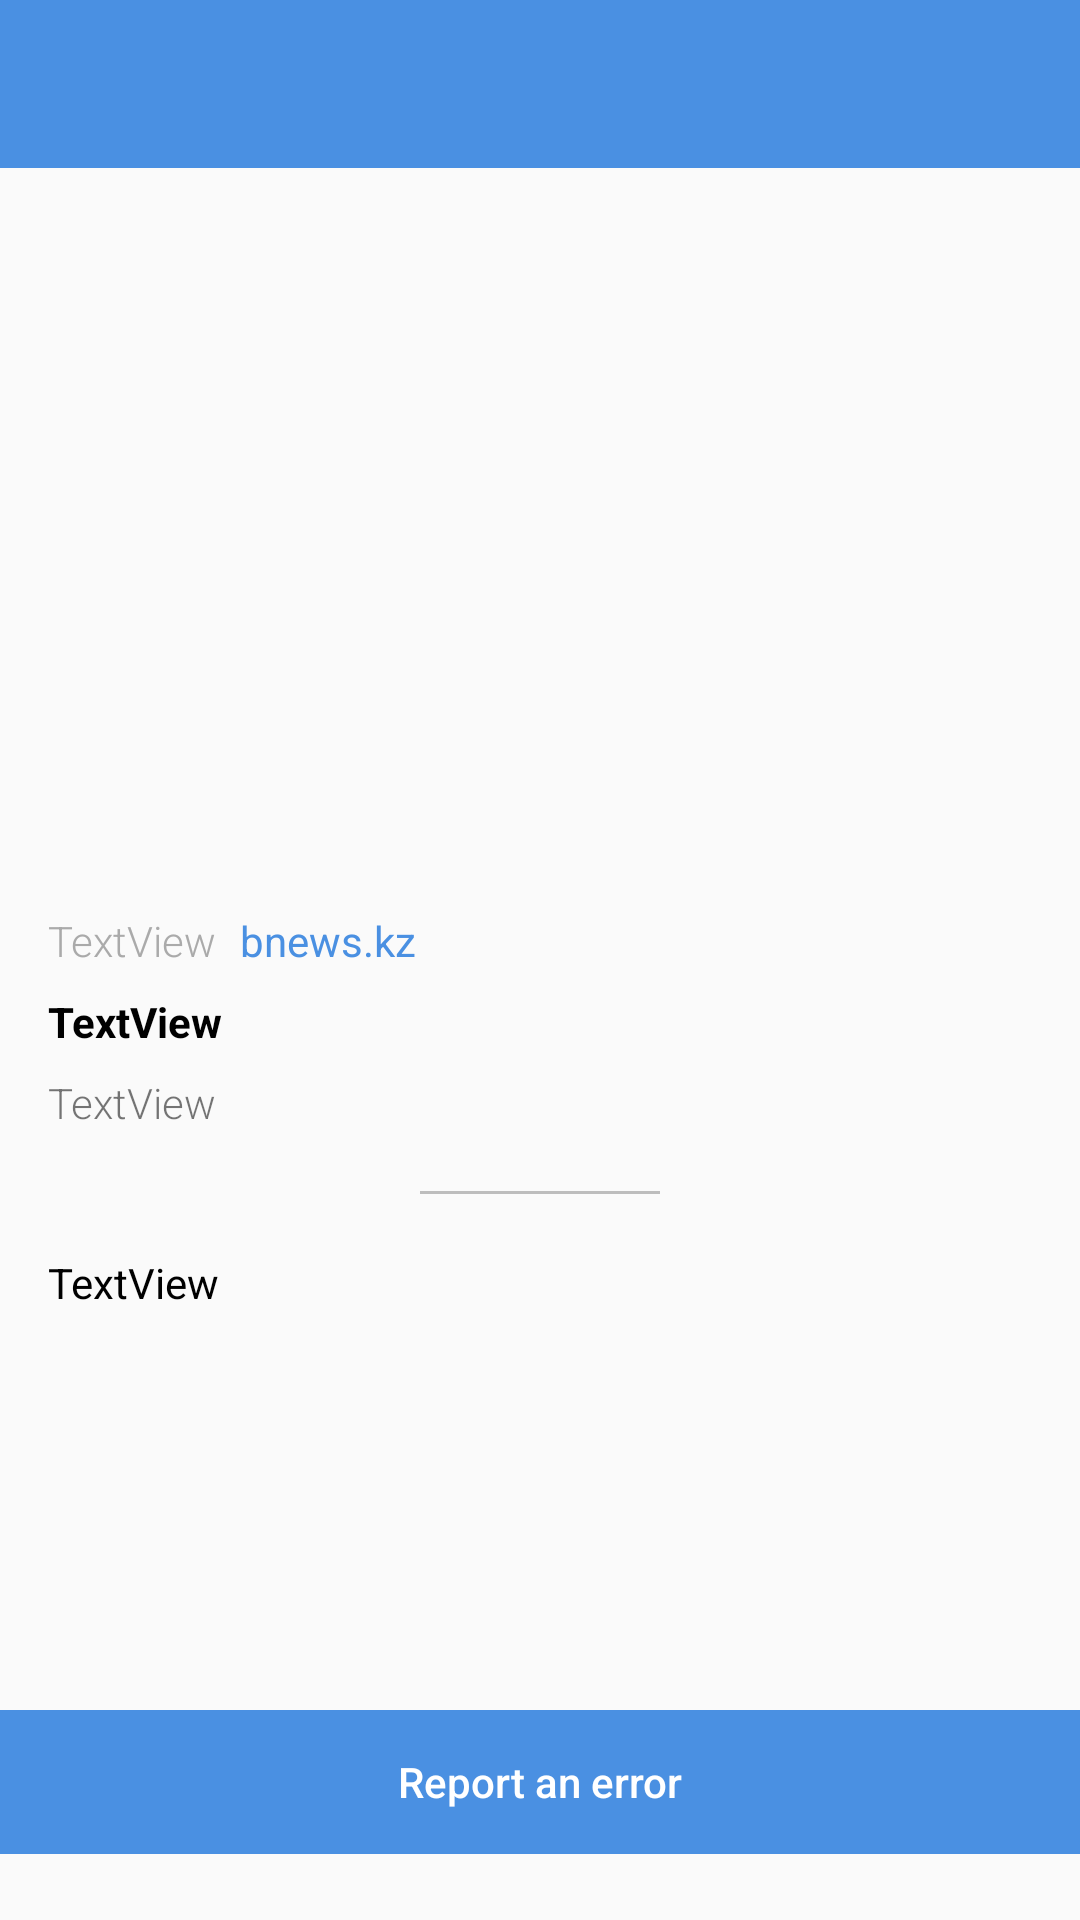

Produce the Android XML layout that renders to this screen, including the resource entries it uses.
<!-- AndroidManifest.xml: activity theme MyMaterialTheme -->
<!-- res/layout/activity_detailed_news.xml -->
<?xml version="1.0" encoding="utf-8"?>
<android.support.constraint.ConstraintLayout xmlns:android="http://schemas.android.com/apk/res/android"
    xmlns:app="http://schemas.android.com/apk/res-auto"
    xmlns:tools="http://schemas.android.com/tools"
    android:layout_width="match_parent"
    android:layout_height="match_parent"
    tools:context="kz.sdu.example.machinelearningproject.DetailedNewsActivity">

    <android.support.design.widget.AppBarLayout
        android:id="@+id/appBarLayout"
        android:layout_width="match_parent"
        android:layout_height="wrap_content"
        android:theme="@style/ThemeOverlay.AppCompat.Dark.ActionBar">

        <android.support.v7.widget.Toolbar
            android:id="@+id/toolbar"
            android:layout_width="match_parent"
            android:layout_height="?attr/actionBarSize"
            android:background="?attr/colorPrimary"
            app:layout_scrollFlags="scroll|enterAlways"
            app:popupTheme="@style/ThemeOverlay.AppCompat.Light" />

    </android.support.design.widget.AppBarLayout>

    <ScrollView
        android:id="@+id/scrollView2"
        android:layout_width="match_parent"
        android:layout_height="565dp"
        app:layout_constraintTop_toBottomOf="@+id/image">

        <android.support.constraint.ConstraintLayout
            android:layout_width="match_parent"
            android:layout_height="wrap_content"
            android:orientation="vertical">

            <ImageView
                android:id="@+id/image"
                android:layout_width="match_parent"
                android:layout_height="240dp"
                android:layout_marginTop="56dp"
                android:scaleType="centerCrop"
                android:src="@drawable/bnews"
                app:layout_constraintTop_toTopOf="parent" />

            <TextView
                android:id="@+id/tv_date"
                android:layout_width="wrap_content"
                android:layout_height="wrap_content"
                android:layout_marginStart="16dp"
                android:layout_marginTop="8dp"
                android:fontFamily="sans-serif-light"
                android:text="TextView"
                android:textColor="@android:color/darker_gray"
                app:layout_constraintStart_toStartOf="parent"
                app:layout_constraintTop_toBottomOf="@+id/image" />

            <TextView
                android:id="@+id/tv_source"
                android:layout_width="wrap_content"
                android:layout_height="wrap_content"
                android:layout_marginStart="8dp"
                android:layout_marginTop="8dp"
                android:text="bnews.kz"
                android:textColor="#4A90E2"
                app:layout_constraintStart_toEndOf="@+id/tv_date"
                app:layout_constraintTop_toBottomOf="@+id/image" />

            <TextView
                android:id="@+id/tv_title"
                android:layout_width="0dp"
                android:layout_height="wrap_content"
                android:layout_marginEnd="16dp"
                android:layout_marginStart="16dp"
                android:layout_marginTop="8dp"
                android:text="TextView"
                android:textColor="@android:color/black"
                android:textStyle="bold"
                app:layout_constraintEnd_toEndOf="parent"
                app:layout_constraintStart_toStartOf="parent"
                app:layout_constraintTop_toBottomOf="@+id/tv_date" />

            <TextView
                android:id="@+id/tv_short_info"
                android:layout_width="0dp"
                android:layout_height="wrap_content"
                android:layout_marginEnd="16dp"
                android:layout_marginStart="16dp"
                android:layout_marginTop="8dp"
                android:fontFamily="sans-serif-light"
                android:text="TextView"
                app:layout_constraintEnd_toEndOf="parent"
                app:layout_constraintStart_toStartOf="parent"
                app:layout_constraintTop_toBottomOf="@+id/tv_title" />

            <View
                android:id="@+id/view"
                android:layout_width="80dp"
                android:layout_height="1dp"
                android:layout_marginEnd="8dp"
                android:layout_marginStart="8dp"
                android:layout_marginTop="20dp"
                android:background="#BDBDBD"
                app:layout_constraintEnd_toEndOf="parent"
                app:layout_constraintStart_toStartOf="parent"
                app:layout_constraintTop_toBottomOf="@+id/tv_short_info" />

            <TextView
                android:id="@+id/tv_description"
                android:layout_width="0dp"
                android:layout_height="wrap_content"
                android:layout_marginEnd="16dp"
                android:layout_marginStart="16dp"
                android:layout_marginTop="20dp"
                android:text="TextView"
                android:textColor="@android:color/black"
                app:layout_constraintEnd_toEndOf="parent"
                app:layout_constraintStart_toStartOf="parent"
                app:layout_constraintTop_toBottomOf="@+id/view" />

        </android.support.constraint.ConstraintLayout>

    </ScrollView>

    <Button
        android:id="@+id/btn_report"
        style="@style/Widget.AppCompat.Button.Borderless"
        android:layout_width="0dp"
        android:layout_height="wrap_content"
        android:layout_marginTop="5dp"
        android:layout_weight="1"
        android:background="#4A90E2"
        android:text="Report an error"
        android:textAllCaps="false"
        android:textColor="@android:color/white"
        app:layout_constraintEnd_toEndOf="parent"
        app:layout_constraintHorizontal_bias="0.0"
        app:layout_constraintStart_toStartOf="parent"
        app:layout_constraintTop_toBottomOf="@+id/scrollView2" />

</android.support.constraint.ConstraintLayout>
<!-- resources referenced by this layout -->
<resources>
  <style name="MyMaterialTheme" parent="MyMaterialTheme.Base">
          <item name="alertDialogProTheme">@style/Theme.AlertDialogPro.Material.Light</item>
      </style>
  <style name="MyMaterialTheme.Base" parent="Theme.AppCompat.Light.DarkActionBar">
          <item name="windowNoTitle">true</item>
          <item name="windowActionBar">false</item>
          <item name="colorPrimary">#4A90E2</item>
          <item name="colorPrimaryDark">@color/colorPrimaryDark</item>
          <item name="colorAccent">@color/colorAccent</item>
      </style>
  <!-- not gathered from this repository: default colours our renderer supplied (Android Studio template values) -->
  <color name="colorPrimaryDark">#FF3700B3</color>
  <color name="colorAccent">#FF03DAC5</color>
</resources>
